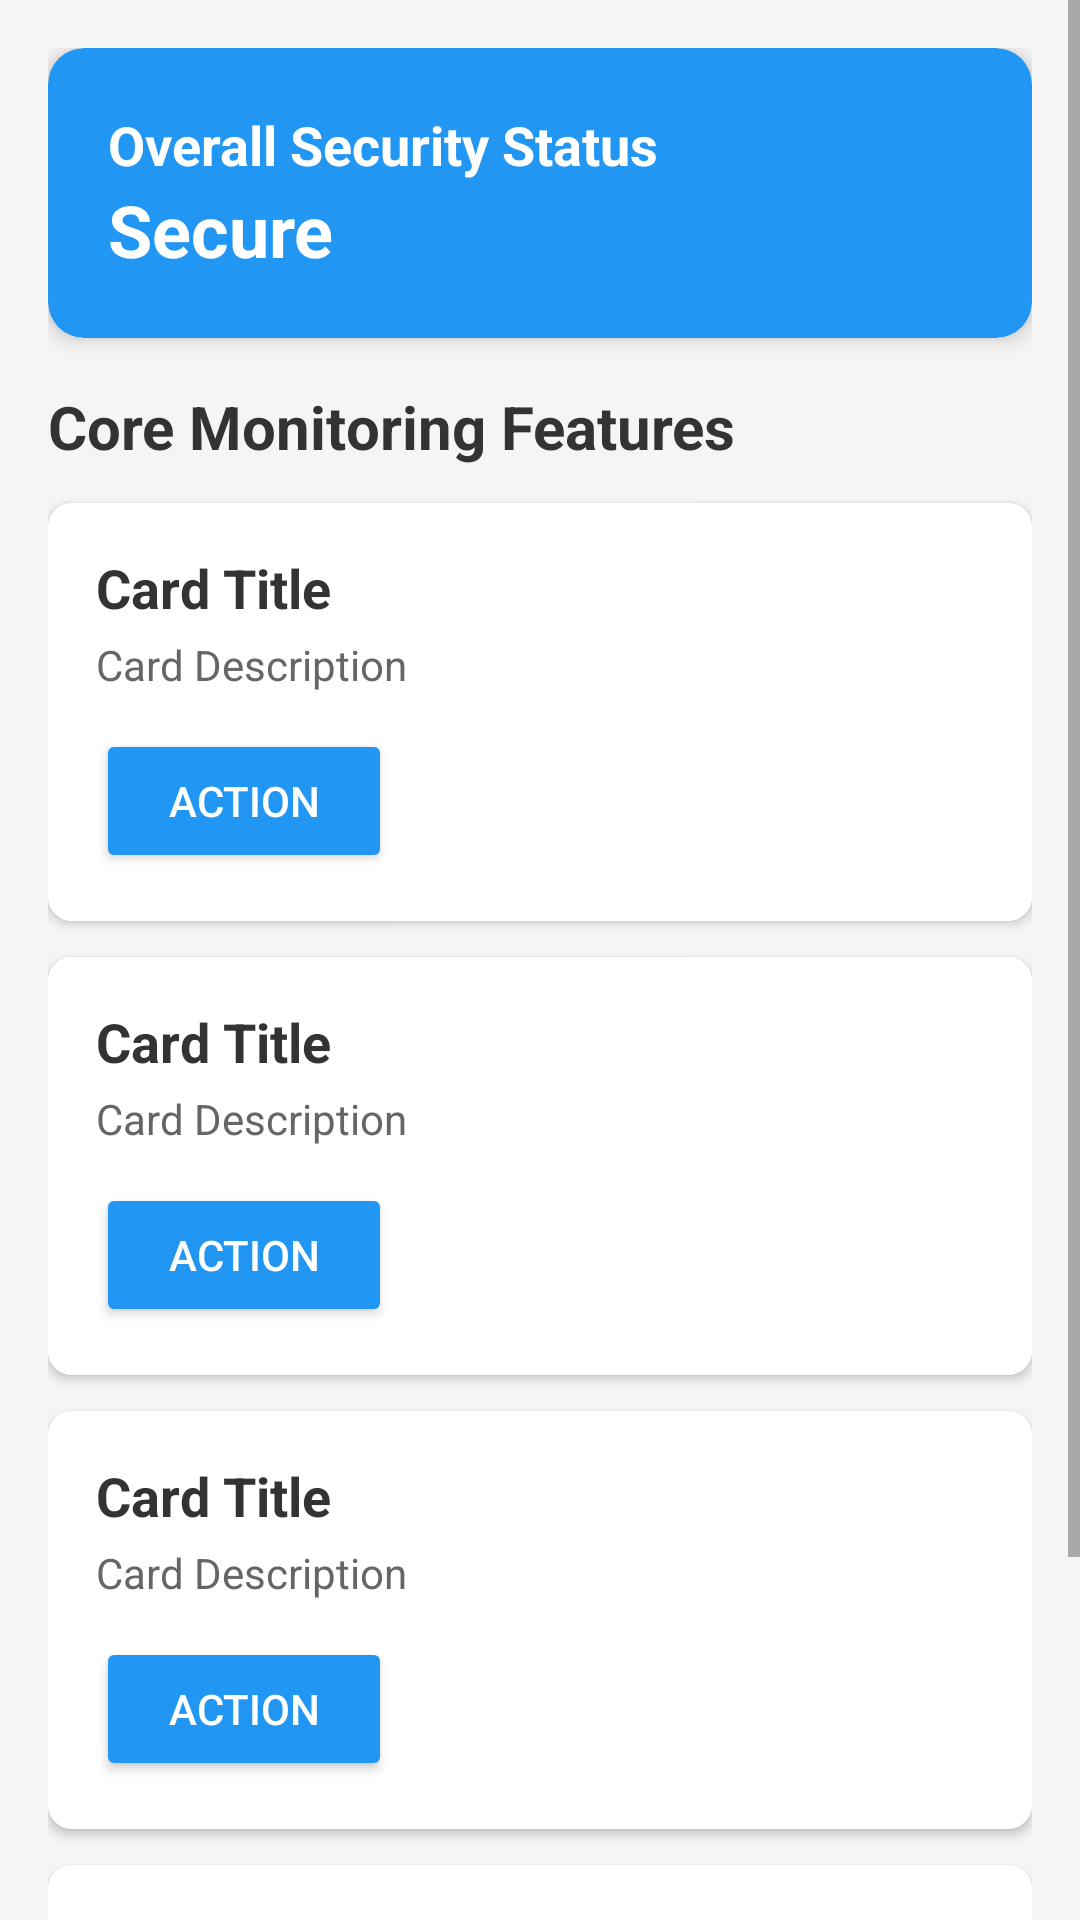

Reconstruct the res/layout file that produces this screen, plus the resources it refers to.
<!-- AndroidManifest.xml: application theme Theme.MaterialComponents.Light.NoActionBar -->
<!-- res/layout/activity_main.xml -->
<?xml version="1.0" encoding="utf-8"?>
<androidx.constraintlayout.widget.ConstraintLayout xmlns:android="http://schemas.android.com/apk/res/android"
    xmlns:app="http://schemas.android.com/apk/res-auto"
    xmlns:tools="http://schemas.android.com/tools"
    android:layout_width="match_parent"
    android:layout_height="match_parent"
    android:background="#F5F5F5"
    tools:context=".MainActivity">

    
    <ScrollView
        android:layout_width="match_parent"
        android:layout_height="match_parent"
        app:layout_constraintTop_toTopOf="parent"
        app:layout_constraintStart_toStartOf="parent"
        app:layout_constraintEnd_toEndOf="parent">

        <LinearLayout
            android:layout_width="match_parent"
            android:layout_height="wrap_content"
            android:orientation="vertical"
            android:padding="16dp">

            
            <com.google.android.material.card.MaterialCardView
                android:layout_width="match_parent"
                android:layout_height="wrap_content"
                android:layout_marginBottom="16dp"
                app:cardBackgroundColor="#2196F3"
                app:cardCornerRadius="12dp"
                app:cardElevation="4dp">

                <LinearLayout
                    android:layout_width="match_parent"
                    android:layout_height="wrap_content"
                    android:orientation="vertical"
                    android:padding="20dp">

                    <TextView
                        android:layout_width="wrap_content"
                        android:layout_height="wrap_content"
                        android:text="Overall Security Status"
                        android:textColor="@android:color/white"
                        android:textSize="18sp"
                        android:textStyle="bold" />

                    <TextView
                        android:id="@+id/text_status_value"
                        android:layout_width="wrap_content"
                        android:layout_height="wrap_content"
                        android:text="Secure"
                        android:textColor="@android:color/white"
                        android:textSize="24sp"
                        android:textStyle="bold" />
                </LinearLayout>
            </com.google.android.material.card.MaterialCardView>

            
            <TextView
                android:layout_width="wrap_content"
                android:layout_height="wrap_content"
                android:text="Core Monitoring Features"
                android:textSize="20sp"
                android:textStyle="bold"
                android:textColor="#333333"
                android:layout_marginBottom="12dp"/>

            
            <include layout="@layout/dashboard_card_template"
                android:id="@+id/card_permissions"
                android:layout_width="match_parent"
                android:layout_height="wrap_content"
                android:layout_marginBottom="12dp"/>

            
            <include layout="@layout/dashboard_card_template"
                android:id="@+id/card_realtime"
                android:layout_width="match_parent"
                android:layout_height="wrap_content"
                android:layout_marginBottom="12dp"/>

            
            <include layout="@layout/dashboard_card_template"
                android:id="@+id/card_reports"
                android:layout_width="match_parent"
                android:layout_height="wrap_content"
                android:layout_marginBottom="12dp"/>

            
            <include layout="@layout/dashboard_card_template"
                android:id="@+id/card_alerts"
                android:layout_width="match_parent"
                android:layout_height="wrap_content"
                android:layout_marginBottom="12dp"/>

        </LinearLayout>
    </ScrollView>

</androidx.constraintlayout.widget.ConstraintLayout>
<!-- res/layout/dashboard_card_template.xml (included above) -->
<?xml version="1.0" encoding="utf-8"?>

<com.google.android.material.card.MaterialCardView xmlns:android="http://schemas.android.com/apk/res/android"
    xmlns:app="http://schemas.android.com/apk/res-auto"
    android:layout_width="match_parent"
    android:layout_height="wrap_content"
    app:cardCornerRadius="8dp"
    app:cardElevation="2dp">

    <LinearLayout
        android:id="@+id/card_container"
        android:layout_width="match_parent"
        android:layout_height="wrap_content"
        android:orientation="vertical"
        android:padding="16dp"
        android:background="@android:color/white">

        <TextView
            android:id="@+id/card_title"
            android:layout_width="wrap_content"
            android:layout_height="wrap_content"
            android:text="Card Title"
            android:textSize="18sp"
            android:textStyle="bold"
            android:textColor="#333333"
            android:layout_marginBottom="4dp"/>

        <TextView
            android:id="@+id/card_description"
            android:layout_width="wrap_content"
            android:layout_height="wrap_content"
            android:text="Card Description"
            android:textSize="14sp"
            android:textColor="#666666"
            android:layout_marginBottom="12dp"/>

        <Button
            android:id="@+id/card_button"
            android:layout_width="wrap_content"
            android:layout_height="wrap_content"
            android:text="Action"
            android:textColor="@android:color/white"
            android:backgroundTint="#2196F3"
            android:paddingStart="24dp"
            android:paddingEnd="24dp"/>
    </LinearLayout>
</com.google.android.material.card.MaterialCardView>
<!-- resources referenced by this layout -->
<resources>

</resources>
